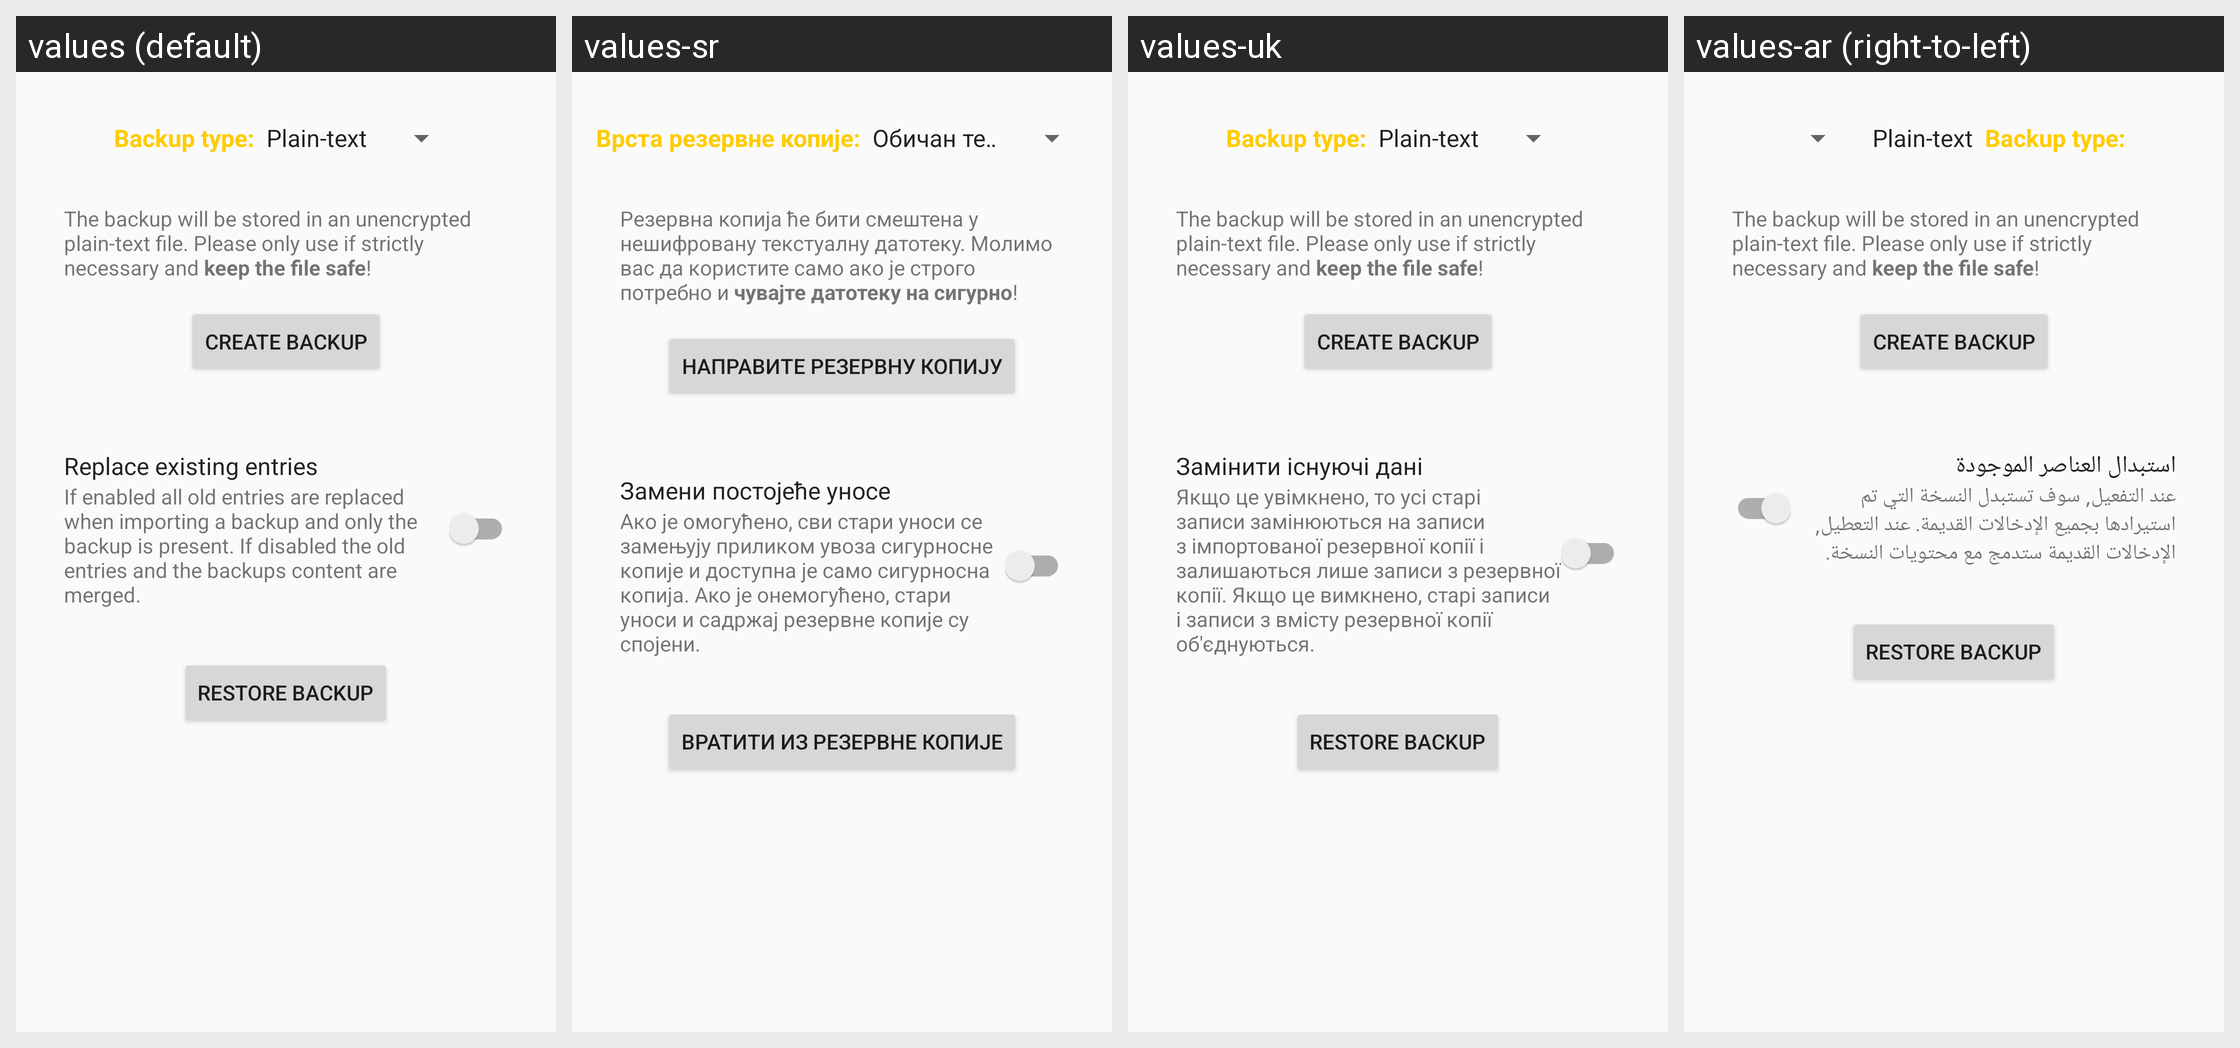

For this localized Android screen grid, give each drawn string resource with its value in every locale shown.
Android screen res/layout/content_backup.xml rendered under 4 locales, left to right: values (default), values-sr, values-uk, values-ar (right-to-left). Device: Nexus 5 (rendered at 1080×1920; each locale shown at half size, 540×960, under a caption strip naming it); theme AppTheme.
Other locales in the repository, not shown: values-ar-rSA, values-ast, values-bg, values-bg-rBG, values-ca, values-ca-rES, values-cs, values-cs-rCZ, values-de, values-de-rDE, values-el, values-el-rGR, values-es, values-es-rES, values-eu, values-fa, values-fa-rIR, values-fr, values-fr-rFR, values-gl, values-gl-rES, values-he, values-hi, values-hi-rIN, values-hu, values-hu-rHU, values-in, values-it, values-it-rIT, values-iw, values-ja, values-ja-rJP, values-ko-rKR, values-nb-rNO, values-nl, values-nl-rNL, values-no-rNO, values-pl, values-pl-rPL, values-pt-rBR, values-ru, values-ru-rRU, values-sk, values-sl, values-sl-rSI, values-sv, values-sv-rSE, values-tr, values-tr-rTR, values-uk-rUA, values-zh-rCN, values-zh-rTW.
Strings drawn on this screen, with the default value and each locale's value (text and hints the layout hard-codes, and strings that could not be matched under every locale, appear in the picture but are not listed):

backup_label_type
  values: Backup type:
  values-sr: Врста резервне копије:
  values-uk: Backup type:
  values-ar: Backup type:

backup_label_warning_plain
  values: The backup will be stored in an unencrypted plain-text file. Please only use if strictly necessary and keep the file safe!
  values-sr: Резервна копија ће бити смештена у нешифровану текстуалну датотеку. Молимо вас да користите само ако је строго потребно и чувајте датотеку на сигурно!
  values-uk: The backup will be stored in an unencrypted plain-text file. Please only use if strictly necessary and keep the file safe!
  values-ar: The backup will be stored in an unencrypted plain-text file. Please only use if strictly necessary and keep the file safe!

backup_button_backup
  values: Create backup
  values-sr: Направите резервну копију
  values-uk: Create backup
  values-ar: Create backup

backup_title_replace
  values: Replace existing entries
  values-sr: Замени постојеће уносе
  values-uk: Замінити існуючі дані
  values-ar: استبدال العناصر الموجودة

backup_desc_replace
  values: If enabled all old entries are replaced when importing a backup and only the backup is present. If disabled the old entries and the backups content are merged.
  values-sr: Ако је омогућено, сви стари уноси се замењују приликом увоза сигурносне копије и доступна је само сигурносна копија. Ако је онемогућено, стари уноси и садржај резервне копије су спојени.
  values-uk: Якщо це увімкнено, то усі старі записи замінюються на записи з імпортованої резервної копії і залишаються лише записи з резервної копії. Якщо це вимкнено, старі записи і записи з вмісту резервної копії об'єднуються.
  values-ar: عند التفعيل, سوف تستبدل النسخة التي تم استيرادها بجميع الإدخالات القديمة. عند التعطيل, الإدخالات القديمة ستدمج مع محتويات النسخة.

backup_button_restore
  values: Restore backup
  values-sr: Вратити из резервне копије
  values-uk: Restore backup
  values-ar: Restore backup
